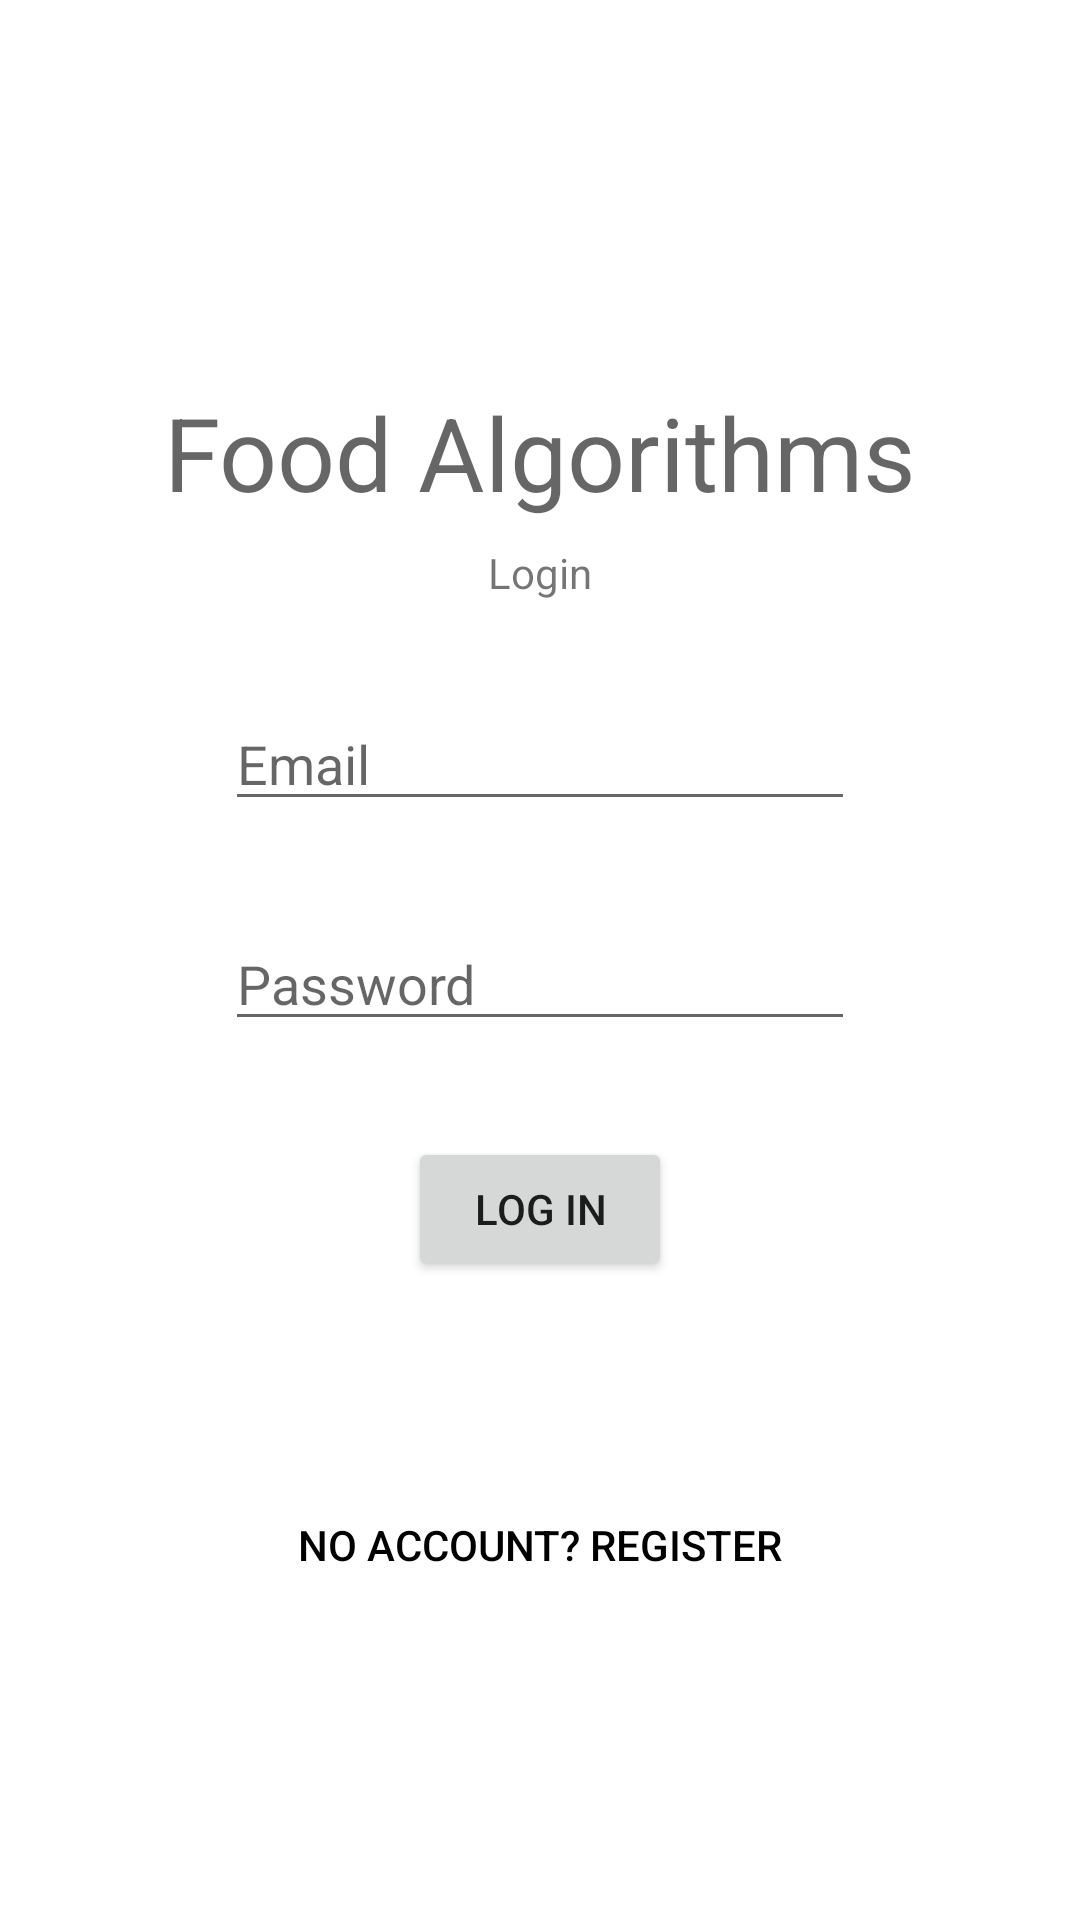

Here is an Android app screen rendered from its layout file. Give the layout XML and the strings, colors and styles it references.
<!-- AndroidManifest.xml: application theme Theme.FoodAlgorithms -->
<!-- res/layout/activity_login2.xml -->
<?xml version="1.0" encoding="utf-8"?>
<androidx.constraintlayout.widget.ConstraintLayout xmlns:android="http://schemas.android.com/apk/res/android"
    xmlns:app="http://schemas.android.com/apk/res-auto"
    xmlns:tools="http://schemas.android.com/tools"
    android:layout_width="match_parent"
    android:layout_height="match_parent"
    tools:context=".ui.login.LoginActivity">

    <TextView
        android:id="@+id/textView4"
        android:layout_width="wrap_content"
        android:layout_height="wrap_content"
        android:layout_marginTop="128dp"
        android:text="Food Algorithms"
        android:textAppearance="@style/TextAppearance.AppCompat.Display1"
        app:layout_constraintEnd_toEndOf="parent"
        app:layout_constraintStart_toStartOf="parent"
        app:layout_constraintTop_toTopOf="parent" />

    <TextView
        android:id="@+id/textView5"
        android:layout_width="wrap_content"
        android:layout_height="wrap_content"
        android:layout_marginTop="8dp"
        android:text="Login"
        app:layout_constraintEnd_toEndOf="parent"
        app:layout_constraintStart_toStartOf="parent"
        app:layout_constraintTop_toBottomOf="@+id/textView4" />

    <EditText
        android:id="@+id/LoginEmailInput"
        android:layout_width="wrap_content"
        android:layout_height="wrap_content"
        android:layout_marginTop="32dp"
        android:ems="10"
        android:hint="Email"
        android:inputType="textEmailAddress"
        app:layout_constraintEnd_toEndOf="parent"
        app:layout_constraintStart_toStartOf="parent"
        app:layout_constraintTop_toBottomOf="@+id/textView5" />

    <EditText
        android:id="@+id/LoginPasswordInput"
        android:layout_width="wrap_content"
        android:layout_height="wrap_content"
        android:layout_marginTop="32dp"
        android:ems="10"
        android:hint="Password"
        android:inputType="textPassword"
        app:layout_constraintEnd_toEndOf="parent"
        app:layout_constraintStart_toStartOf="parent"
        app:layout_constraintTop_toBottomOf="@+id/LoginEmailInput" />

    <Button
        android:id="@+id/LoginButton"
        android:layout_width="wrap_content"
        android:layout_height="wrap_content"
        android:layout_marginTop="32dp"
        android:text="Log in"
        app:layout_constraintEnd_toEndOf="parent"
        app:layout_constraintStart_toStartOf="parent"
        app:layout_constraintTop_toBottomOf="@+id/LoginPasswordInput" />

    <Button
        android:id="@+id/LoginToRegisterButton"
        style="@style/Widget.AppCompat.Button.Borderless"
        android:layout_width="wrap_content"
        android:layout_height="wrap_content"
        android:layout_marginTop="64dp"
        android:text="No account? Register"
        android:textColor="@color/black"
        app:layout_constraintEnd_toEndOf="parent"
        app:layout_constraintStart_toStartOf="parent"
        app:layout_constraintTop_toBottomOf="@+id/LoginButton" />

</androidx.constraintlayout.widget.ConstraintLayout>
<!-- resources referenced by this layout -->
<resources>
  <style name="Theme.FoodAlgorithms" parent="Theme.MaterialComponents.DayNight.DarkActionBar">
          
          <item name="colorPrimary">@color/purple_500</item>
          <item name="colorPrimaryVariant">@color/purple_700</item>
          <item name="colorOnPrimary">@color/white</item>
          
          <item name="colorSecondary">@color/teal_200</item>
          <item name="colorSecondaryVariant">@color/teal_700</item>
          <item name="colorOnSecondary">@color/black</item>
          
          <item name="android:statusBarColor">?attr/colorPrimaryVariant</item>
          
      </style>
  <!-- not gathered from this repository: default colours our renderer supplied (Android Studio template values) -->
  <color name="purple_500">#FF6200EE</color>
  <color name="purple_700">#FF3700B3</color>
  <color name="teal_200">#FF03DAC5</color>
  <color name="teal_700">#FF018786</color>
  <color name="black">#FF000000</color>
  <color name="white">#FFFFFFFF</color>
</resources>
